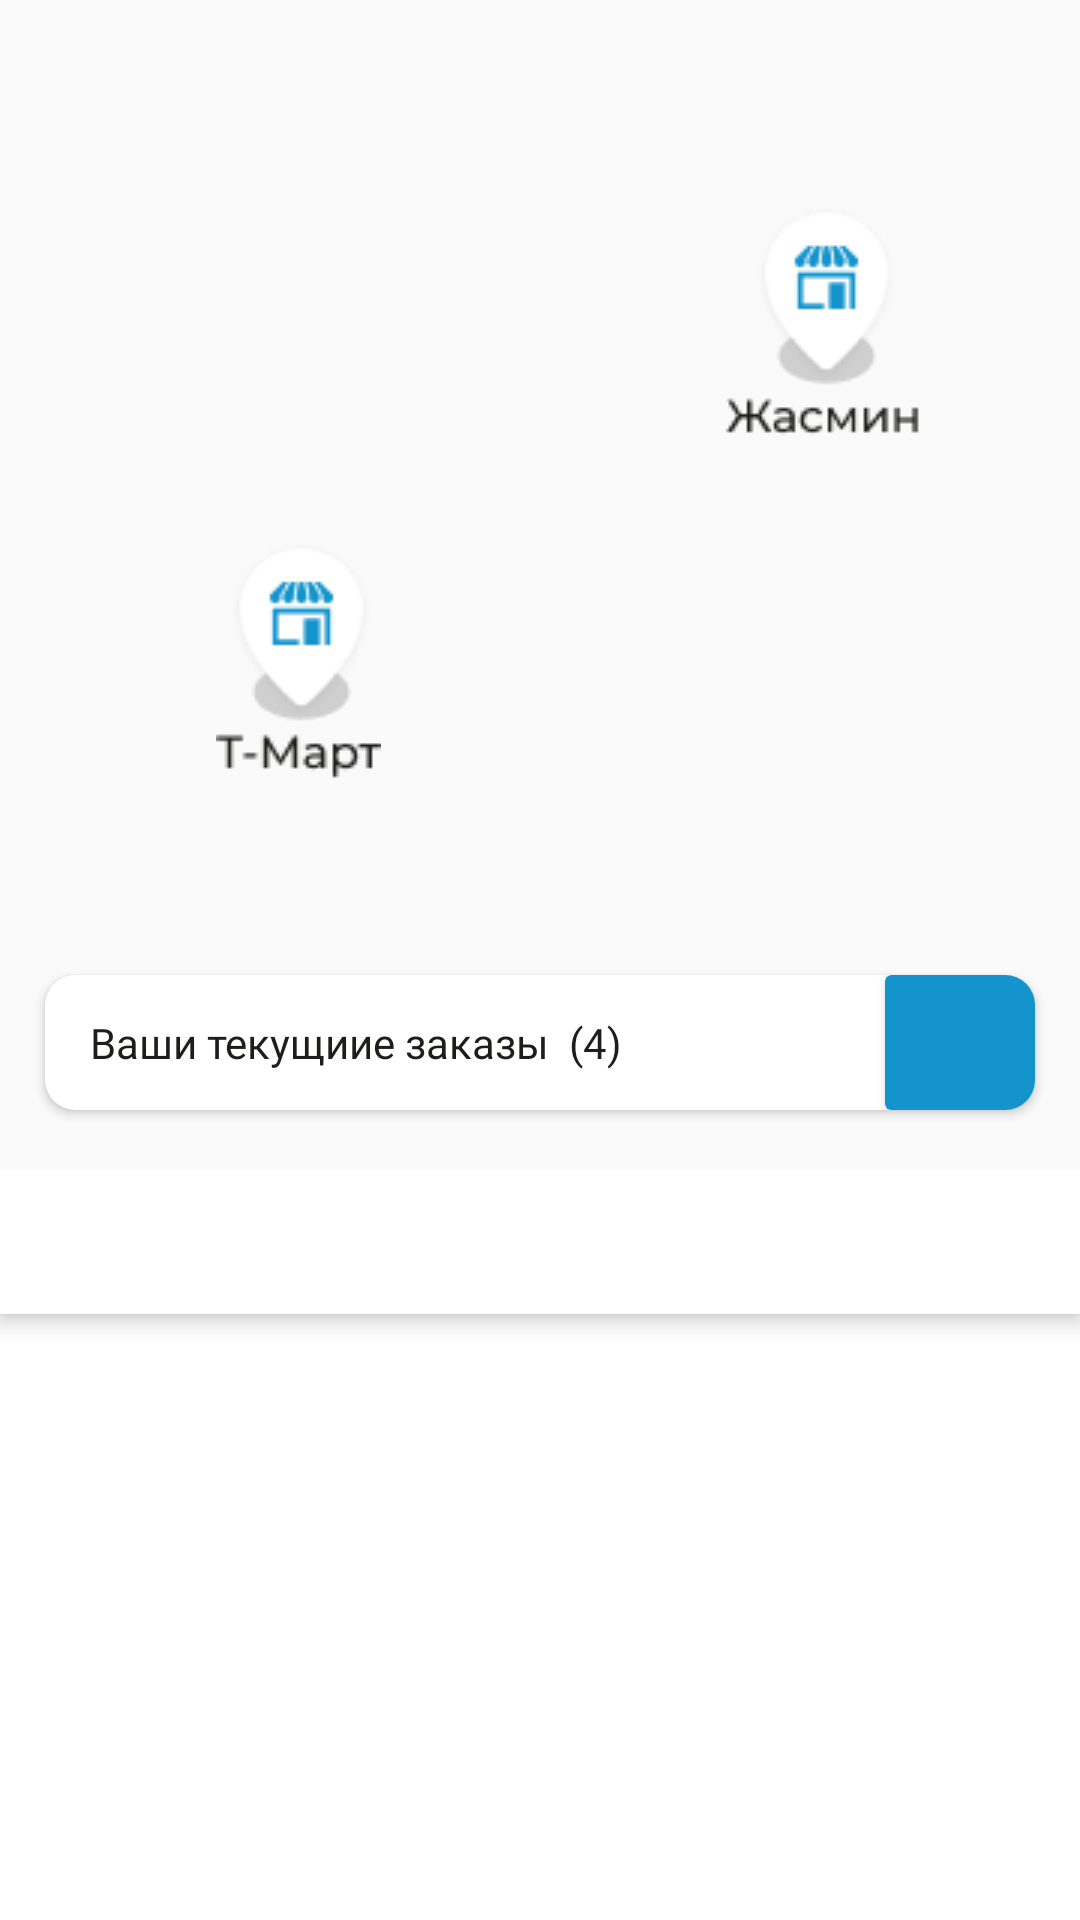

This screen was rendered from an Android layout file. Write that file and the resources it references.
<!-- AndroidManifest.xml: application theme Theme.Design.Light.NoActionBar -->
<!-- res/layout/fragment_user_main_page.xml -->
<?xml version="1.0" encoding="utf-8"?>
<layout xmlns:android="http://schemas.android.com/apk/res/android"
    xmlns:app="http://schemas.android.com/apk/res-auto"
    xmlns:tools="http://schemas.android.com/tools"
    >

<androidx.coordinatorlayout.widget.CoordinatorLayout
    android:id="@+id/userMainPageFragment"
    android:layout_width="match_parent"
    android:layout_height="match_parent"
    tools:context=".usermain.UserMainPageFragment">

    <androidx.constraintlayout.widget.ConstraintLayout
        android:layout_width="match_parent"
        android:layout_height="match_parent">

        <ImageView
            android:id="@+id/iv_zhasmine"
            android:layout_width="wrap_content"
            android:layout_height="wrap_content"
            android:layout_marginTop="68dp"
            android:layout_marginEnd="52dp"
            app:layout_constraintEnd_toEndOf="parent"
            app:layout_constraintTop_toTopOf="parent"
            app:srcCompat="@drawable/shop_on_map" />

        <ImageView
            android:id="@+id/iv_tmart"
            android:layout_width="wrap_content"
            android:layout_height="wrap_content"
            android:layout_marginStart="72dp"
            android:layout_marginTop="180dp"
            app:layout_constraintStart_toStartOf="parent"
            app:layout_constraintTop_toTopOf="parent"
            app:srcCompat="@drawable/shop_on_map_second" />

        <androidx.cardview.widget.CardView
            android:id="@+id/cv_current_orders"
            android:layout_width="match_parent"
            android:layout_height="45dp"
            android:layout_marginBottom="270dp"
            android:layout_marginHorizontal="15dp"
            app:cardCornerRadius="10dp"
            app:layout_constraintBottom_toBottomOf="parent">

            <androidx.constraintlayout.widget.ConstraintLayout
                android:layout_width="match_parent"
                android:layout_height="match_parent">

                <TextView
                    android:layout_width="wrap_content"
                    android:layout_height="wrap_content"
                    android:layout_marginStart="15dp"
                    android:fontFamily="@font/montserrat_semibold"
                    android:text="Ваши текущиие заказы  (4)"
                    android:textColor="#1D1D1B"
                    android:textFontWeight="500"
                    android:textSize="14sp"
                    app:layout_constraintBottom_toBottomOf="parent"
                    app:layout_constraintStart_toStartOf="parent"
                    app:layout_constraintTop_toTopOf="parent" />

                <androidx.cardview.widget.CardView
                    android:id="@+id/button"
                    android:layout_width="50dp"
                    android:layout_height="match_parent"
                    android:background="#1394CC"
                    app:cardBackgroundColor="#1394CC"
                    app:layout_constraintBottom_toBottomOf="parent"
                    app:layout_constraintEnd_toEndOf="parent"
                    app:layout_constraintTop_toTopOf="parent">

                    <ImageView
                        android:id="@+id/imageView11"
                        android:layout_width="match_parent"
                        android:layout_height="match_parent"
                        app:srcCompat="@drawable/ic_baseline_arrow_forward_ios_24"
                        app:tint="#FFFFFF" />
                </androidx.cardview.widget.CardView>
            </androidx.constraintlayout.widget.ConstraintLayout>
        </androidx.cardview.widget.CardView>

    </androidx.constraintlayout.widget.ConstraintLayout>
    <androidx.coordinatorlayout.widget.CoordinatorLayout
        android:layout_width="match_parent"
        android:layout_height="match_parent"
        android:fitsSystemWindows="true"
        android:background="@drawable/corner_radius_bottom_sheet_main"
        app:behavior_hideable="false"
        app:behavior_peekHeight="250dp"

        app:layout_behavior="com.google.android.material.bottomsheet.BottomSheetBehavior"
        tools:context="usermain.UserMainPageFragment">

        <com.google.android.material.appbar.AppBarLayout
            android:id="@+id/appBarLayout"
            android:layout_width="match_parent"
            android:layout_height="wrap_content">

            <com.google.android.material.tabs.TabLayout
                android:id="@+id/tab_layout"
                style="@style/AppTabLayout"
                android:layout_width="match_parent"
                android:layout_height="wrap_content"
                android:background="#FFFFFF"
                app:tabGravity="fill"
                app:tabMode="fixed"
                app:tabTextAppearance="@style/AppTabTextAppearance" />

        </com.google.android.material.appbar.AppBarLayout>

        <androidx.viewpager.widget.ViewPager
            android:id="@+id/pager"
            android:layout_width="match_parent"
            android:layout_height="match_parent"
            android:background="#FFFFFF"
            app:layout_behavior="@string/appbar_scrolling_view_behavior"
            />



    </androidx.coordinatorlayout.widget.CoordinatorLayout>

</androidx.coordinatorlayout.widget.CoordinatorLayout>
</layout>
<!-- resources referenced by this layout -->
<resources>
  <!-- drawable corner_radius_bottom_sheet_main (drawable) -->
  <?xml version="1.0" encoding="UTF-8"?>
  <shape xmlns:android="http://schemas.android.com/apk/res/android">
      <solid android:color="#FFFFFF"/>
      <stroke android:color="#FFFFFF"/>
      <corners android:radius="40dp"/>
  </shape>
  <!-- drawable shop_on_map: png bitmap (drawable, 3530 bytes) -->
  <!-- drawable shop_on_map_second: png bitmap (drawable, 3352 bytes) -->
  <style name="AppTabLayout" parent="Widget.Design.TabLayout">
          <item name="tabIndicatorColor">?attr/colorAccent</item>
          <item name="tabIndicatorHeight">4dp</item>
          <item name="tabPaddingStart">6dp</item>
          <item name="tabPaddingEnd">6dp</item>
          <item name="tabBackground">?attr/selectableItemBackground</item>
          <item name="tabTextAppearance">@style/AppTabTextAppearance</item>
  
      </style>
  <style name="AppTabTextAppearance" parent="TextAppearance.Design.Tab">
          <item name="android:textSize">13sp</item>
          <item name="fontFamily">@font/montserrat_regular</item>
          <item name="color">#929292</item>
          <item name="textAllCaps">false</item>
      </style>
</resources>
